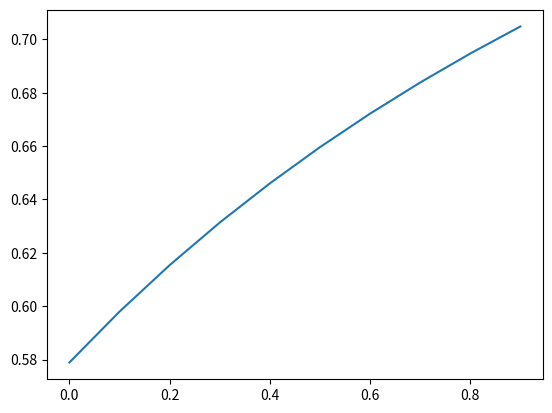

Source code (Python):
#!/usr/bin/env python
import numpy as np

def weight(beta):
    TP = 22
    TN = 18
    FN = 1
    FP = 15
    if (TP+beta*TN + FP+FN) == 0:
        return -1
    return (TP+beta*TN)/float(TP+beta*TN + FP+FN)

import matplotlib.pyplot as plt
betas = np.arange(0,1,0.1)
values = [weight(b) for b in betas]

plt.plot(betas,values)

plt.show()